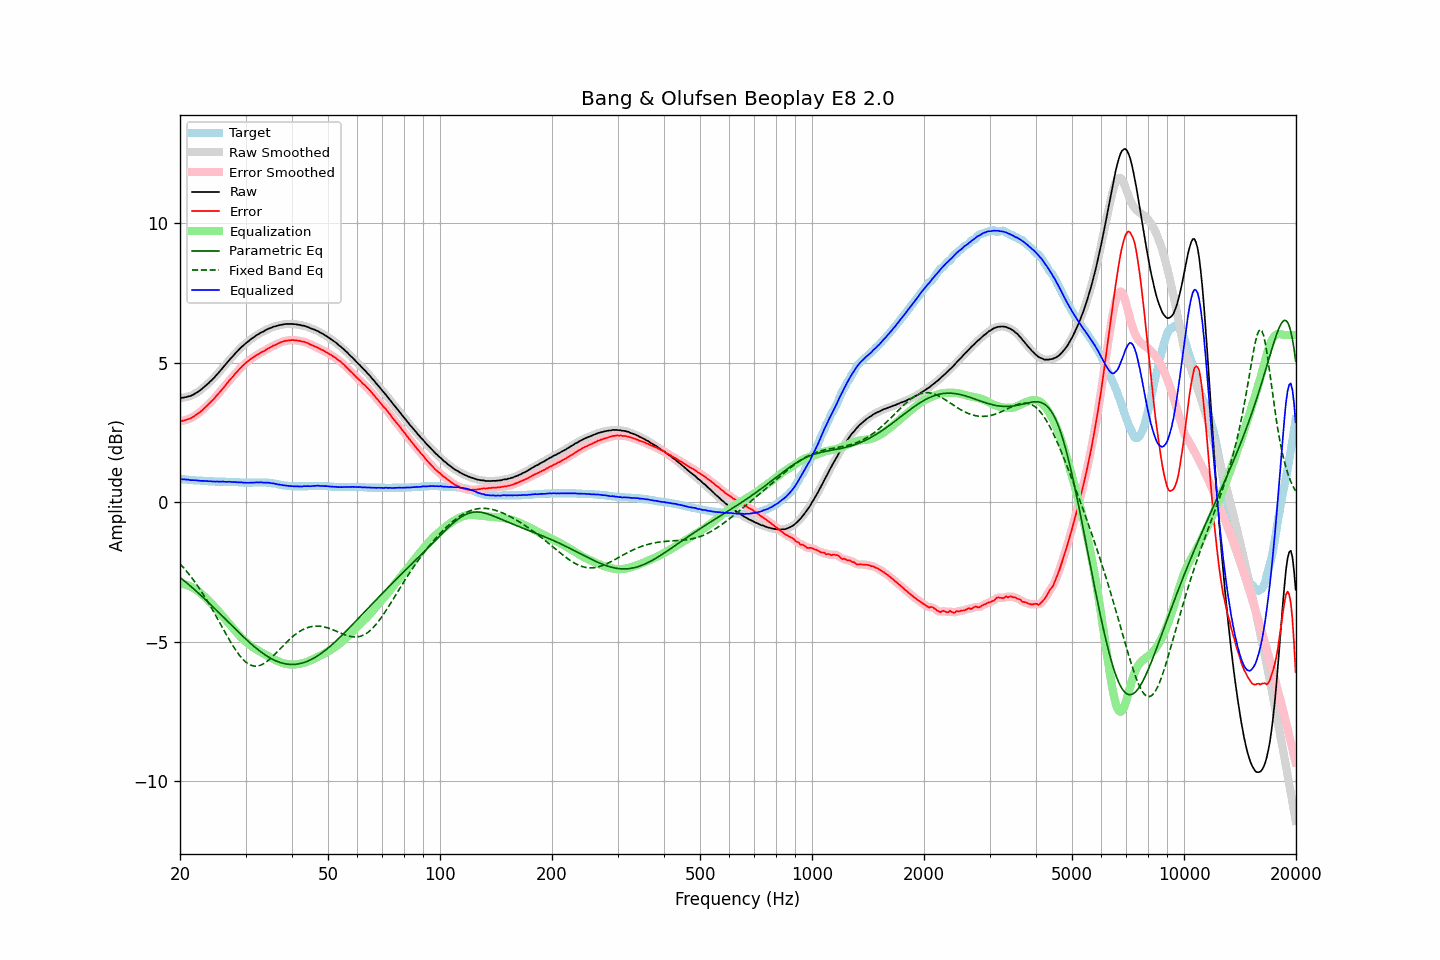

The file beside this chart, header and first rows:
frequency, raw, error, smoothed, error_smoothed, equalization, parametric_eq, fixed_band_eq, equalized_raw, equalized_smoothed, target
20.00, 3.75, 2.91, 3.74, 2.91, -2.91, -2.69, -2.20, 0.84, 0.83, 0.83
20.20, 3.75, 2.91, 3.75, 2.92, -2.92, -2.74, -2.27, 0.83, 0.83, 0.83
20.40, 3.76, 2.93, 3.76, 2.93, -2.93, -2.78, -2.33, 0.83, 0.83, 0.82
20.61, 3.77, 2.94, 3.77, 2.94, -2.94, -2.83, -2.40, 0.82, 0.82, 0.82
20.81, 3.78, 2.96, 3.78, 2.96, -2.96, -2.88, -2.46, 0.82, 0.82, 0.81
21.02, 3.80, 2.98, 3.79, 2.98, -2.98, -2.93, -2.53, 0.82, 0.81, 0.81
21.23, 3.81, 3.00, 3.81, 3.00, -3.00, -2.98, -2.61, 0.80, 0.80, 0.80
21.44, 3.83, 3.02, 3.83, 3.03, -3.03, -3.03, -2.68, 0.80, 0.80, 0.80
21.66, 3.86, 3.06, 3.86, 3.06, -3.06, -3.08, -2.76, 0.79, 0.79, 0.79
21.87, 3.89, 3.09, 3.89, 3.10, -3.10, -3.13, -2.83, 0.79, 0.79, 0.79
22.09, 3.93, 3.14, 3.92, 3.14, -3.13, -3.18, -2.91, 0.79, 0.79, 0.78
22.31, 3.96, 3.17, 3.96, 3.17, -3.17, -3.23, -3.00, 0.78, 0.78, 0.78
22.54, 4.00, 3.21, 4.00, 3.22, -3.22, -3.28, -3.08, 0.78, 0.78, 0.78
22.76, 4.04, 3.26, 4.04, 3.26, -3.27, -3.33, -3.17, 0.77, 0.77, 0.77
22.99, 4.09, 3.31, 4.09, 3.31, -3.31, -3.39, -3.26, 0.77, 0.77, 0.77
23.22, 4.14, 3.37, 4.14, 3.37, -3.37, -3.44, -3.35, 0.77, 0.77, 0.76
23.45, 4.19, 3.42, 4.18, 3.42, -3.42, -3.50, -3.44, 0.77, 0.77, 0.76
23.69, 4.24, 3.47, 4.24, 3.48, -3.47, -3.55, -3.53, 0.76, 0.76, 0.76
23.92, 4.29, 3.53, 4.29, 3.53, -3.53, -3.61, -3.63, 0.76, 0.76, 0.75
24.16, 4.35, 3.59, 4.34, 3.59, -3.59, -3.66, -3.73, 0.76, 0.75, 0.75
24.40, 4.40, 3.64, 4.40, 3.65, -3.65, -3.72, -3.83, 0.75, 0.75, 0.75
24.65, 4.46, 3.70, 4.46, 3.71, -3.71, -3.77, -3.93, 0.75, 0.75, 0.75
24.89, 4.52, 3.77, 4.52, 3.77, -3.77, -3.83, -4.03, 0.74, 0.75, 0.74
25.14, 4.59, 3.84, 4.58, 3.84, -3.84, -3.89, -4.14, 0.75, 0.75, 0.74
25.39, 4.65, 3.90, 4.65, 3.91, -3.90, -3.94, -4.24, 0.74, 0.74, 0.74
25.65, 4.72, 3.97, 4.72, 3.97, -3.97, -4.00, -4.34, 0.74, 0.75, 0.74
25.91, 4.78, 4.04, 4.78, 4.04, -4.04, -4.06, -4.45, 0.74, 0.74, 0.74
26.16, 4.86, 4.11, 4.85, 4.11, -4.11, -4.12, -4.55, 0.75, 0.74, 0.74
26.43, 4.92, 4.17, 4.92, 4.18, -4.18, -4.17, -4.66, 0.74, 0.74, 0.74
26.69, 4.99, 4.25, 4.99, 4.25, -4.25, -4.23, -4.76, 0.74, 0.74, 0.73
26.96, 5.06, 4.32, 5.05, 4.32, -4.32, -4.29, -4.86, 0.74, 0.74, 0.73
27.23, 5.13, 4.39, 5.12, 4.39, -4.39, -4.35, -4.96, 0.74, 0.74, 0.73
27.50, 5.19, 4.45, 5.19, 4.45, -4.45, -4.40, -5.06, 0.73, 0.73, 0.73
27.77, 5.25, 4.51, 5.25, 4.52, -4.52, -4.46, -5.15, 0.73, 0.73, 0.73
28.05, 5.32, 4.59, 5.31, 4.59, -4.59, -4.52, -5.24, 0.73, 0.72, 0.72
28.33, 5.38, 4.65, 5.38, 4.65, -4.65, -4.57, -5.33, 0.72, 0.72, 0.72
28.62, 5.44, 4.71, 5.44, 4.72, -4.72, -4.63, -5.41, 0.72, 0.72, 0.72
28.90, 5.50, 4.78, 5.50, 4.78, -4.78, -4.69, -5.48, 0.72, 0.72, 0.71
29.19, 5.56, 4.84, 5.55, 4.84, -4.84, -4.74, -5.56, 0.72, 0.72, 0.71
29.48, 5.61, 4.89, 5.61, 4.90, -4.90, -4.80, -5.62, 0.71, 0.71, 0.71
29.78, 5.66, 4.95, 5.66, 4.95, -4.95, -4.85, -5.68, 0.71, 0.71, 0.70
30.08, 5.71, 5.00, 5.71, 5.00, -5.00, -4.91, -5.73, 0.70, 0.70, 0.70
30.38, 5.76, 5.05, 5.75, 5.05, -5.05, -4.96, -5.77, 0.71, 0.70, 0.70
30.68, 5.80, 5.09, 5.80, 5.10, -5.09, -5.01, -5.81, 0.70, 0.70, 0.70
30.99, 5.85, 5.14, 5.84, 5.14, -5.14, -5.06, -5.83, 0.71, 0.71, 0.70
31.30, 5.89, 5.18, 5.89, 5.18, -5.18, -5.11, -5.86, 0.71, 0.71, 0.70
31.61, 5.93, 5.21, 5.93, 5.22, -5.22, -5.16, -5.87, 0.71, 0.71, 0.71
31.93, 5.97, 5.25, 5.97, 5.25, -5.25, -5.21, -5.87, 0.71, 0.71, 0.71
32.24, 6.01, 5.29, 6.00, 5.29, -5.29, -5.26, -5.87, 0.72, 0.71, 0.71
32.57, 6.04, 5.32, 6.04, 5.33, -5.32, -5.30, -5.86, 0.71, 0.72, 0.71
32.89, 6.08, 5.36, 6.07, 5.36, -5.36, -5.35, -5.84, 0.72, 0.72, 0.71
33.22, 6.11, 5.39, 6.10, 5.39, -5.39, -5.39, -5.82, 0.72, 0.71, 0.71
33.55, 6.13, 5.41, 6.13, 5.42, -5.42, -5.43, -5.78, 0.70, 0.71, 0.71
33.89, 6.17, 5.45, 6.16, 5.45, -5.46, -5.47, -5.75, 0.71, 0.71, 0.71
34.23, 6.20, 5.49, 6.20, 5.49, -5.49, -5.51, -5.71, 0.71, 0.71, 0.70
34.57, 6.23, 5.52, 6.22, 5.52, -5.52, -5.54, -5.66, 0.71, 0.70, 0.70
34.92, 6.25, 5.55, 6.25, 5.56, -5.55, -5.58, -5.61, 0.69, 0.70, 0.69
35.27, 6.27, 5.58, 6.27, 5.58, -5.58, -5.61, -5.56, 0.68, 0.69, 0.68
35.62, 6.30, 5.62, 6.29, 5.61, -5.61, -5.64, -5.50, 0.68, 0.68, 0.67
35.97, 6.31, 5.63, 6.31, 5.64, -5.64, -5.66, -5.45, 0.67, 0.67, 0.67
... 635 more rows
